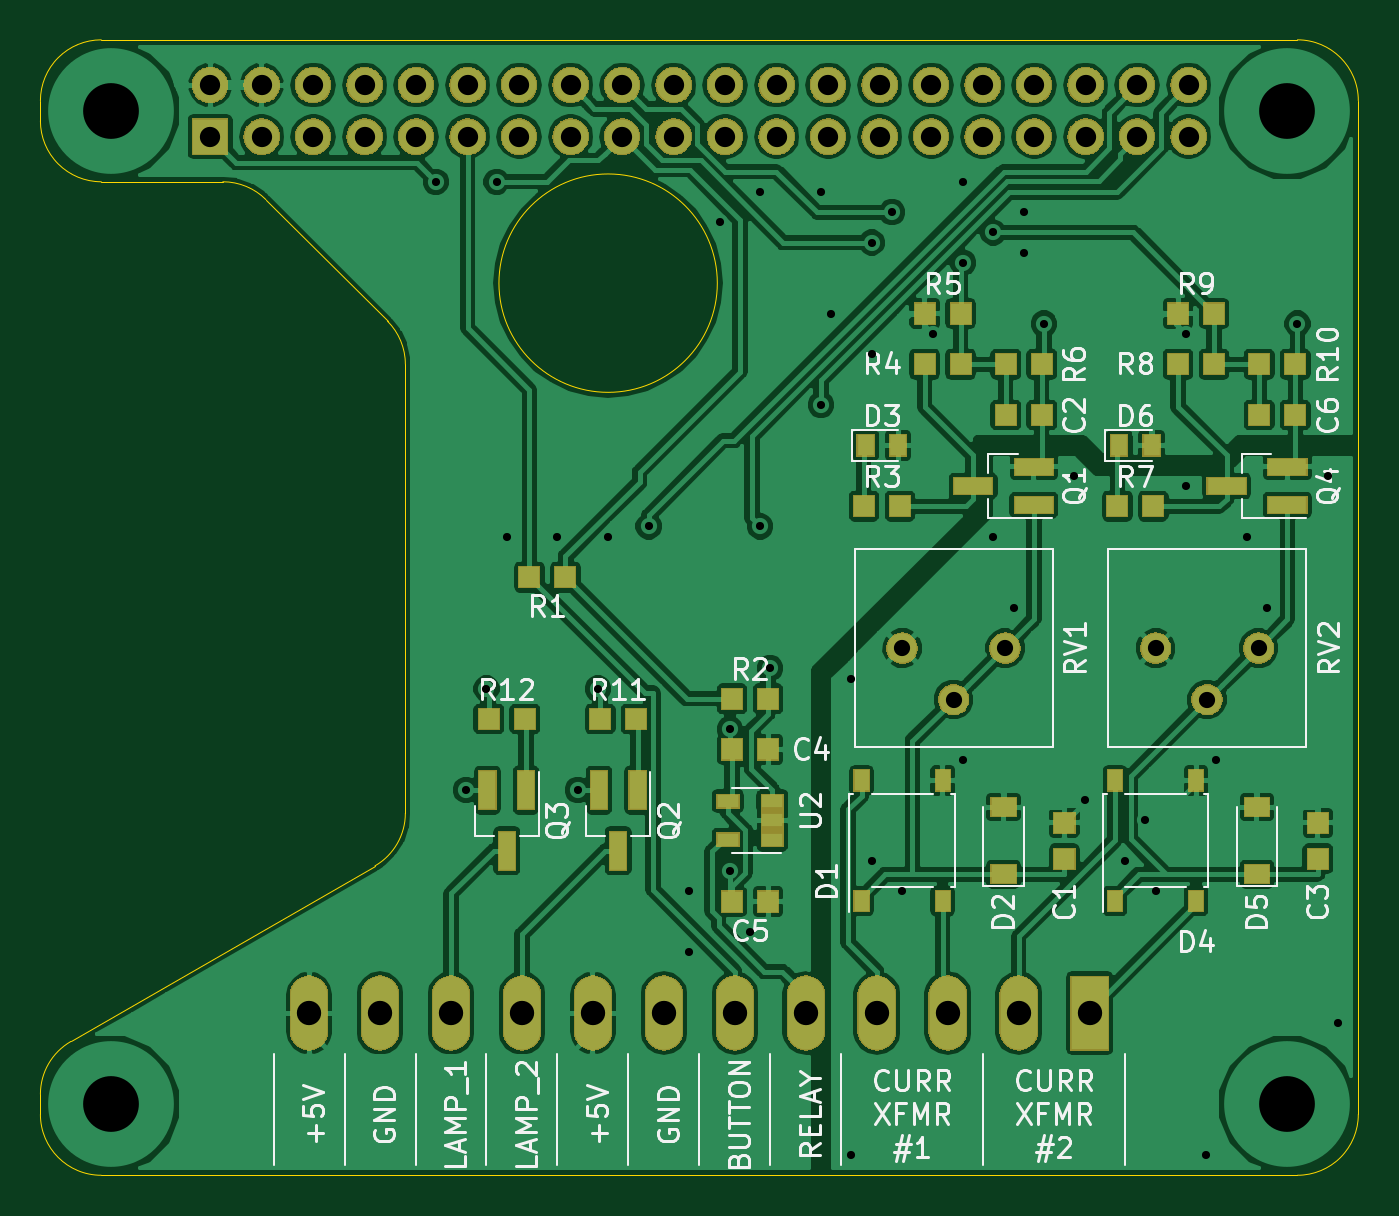
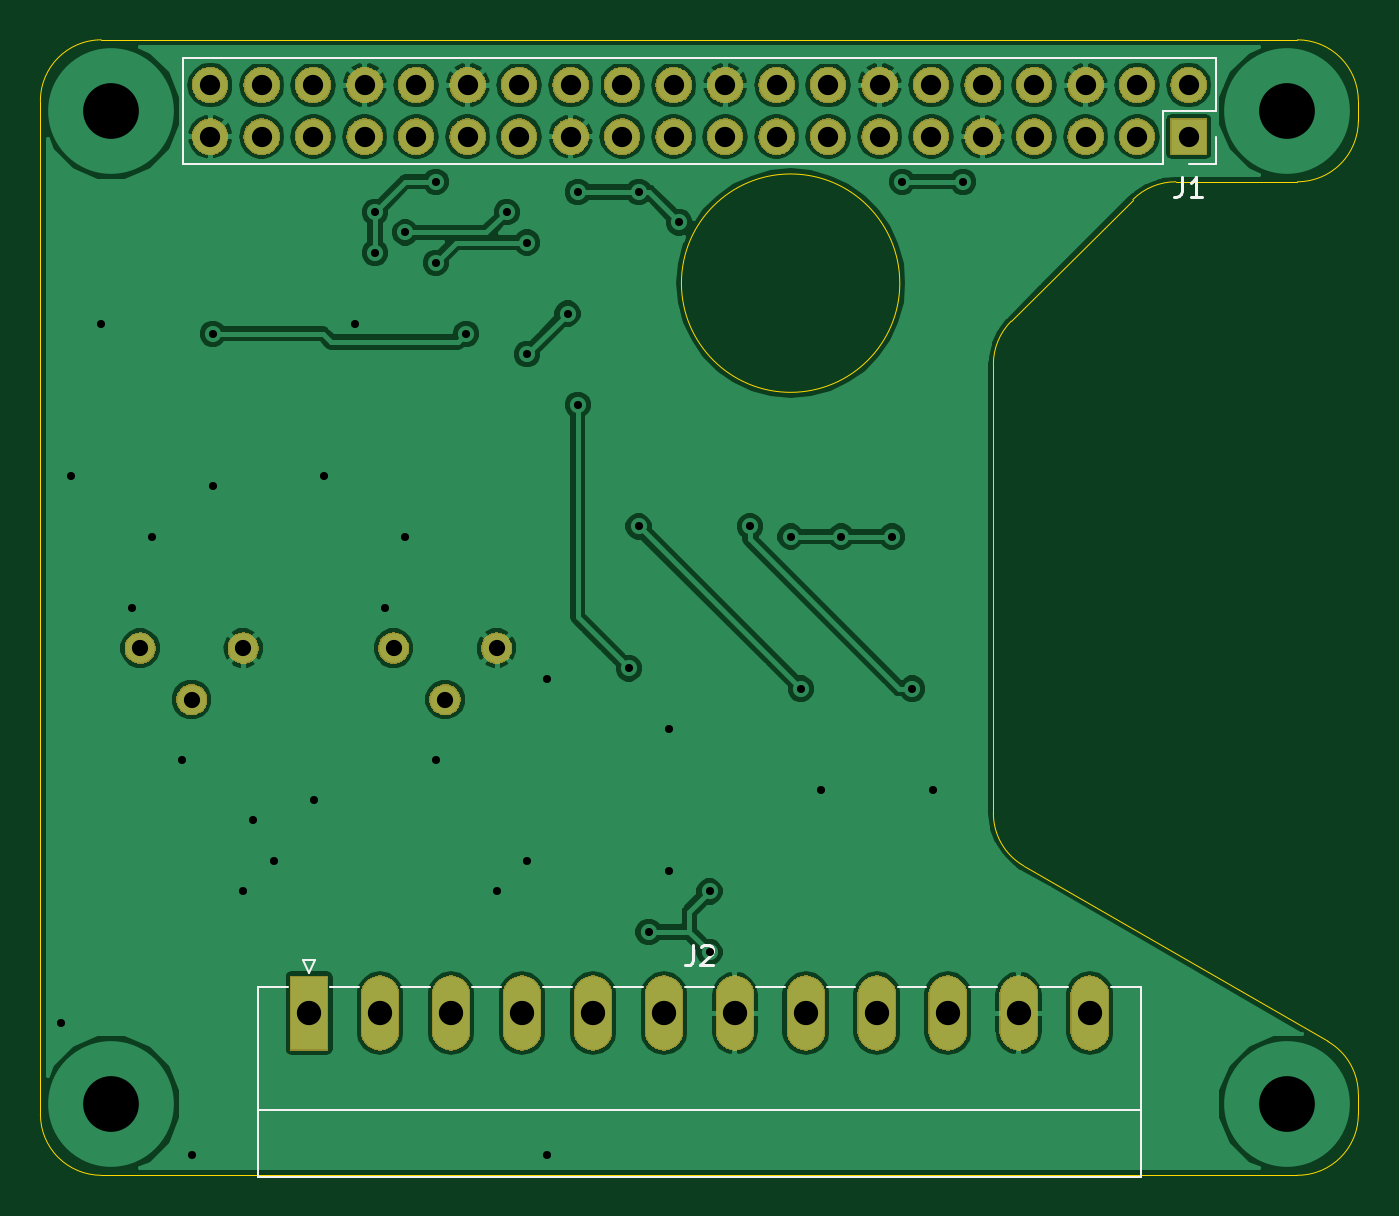
Circuit board: 9 layer files. Board 65.0 x 56.0 mm.
- bottom_copper: authbox-relay-driver-B.Cu.gbr (116032 bytes)
- bottom_mask: authbox-relay-driver-B.Mask.gbr (84962 bytes)
- bottom_silk: authbox-relay-driver-B.SilkS.gbr (2893 bytes)
- outline: authbox-relay-driver-Edge.Cuts.gbr (1775 bytes)
- top_copper: authbox-relay-driver-F.Cu.gbr (215779 bytes)
- top_mask: authbox-relay-driver-F.Mask.gbr (96411 bytes)
- top_silk: authbox-relay-driver-F.SilkS.gbr (39393 bytes)
- drill: authbox-relay-driver-NPTH.drl (331 bytes)
- drill: authbox-relay-driver-PTH.drl (2134 bytes)

=== bottom_copper: authbox-relay-driver-B.Cu.gbr (116032 bytes, source omitted) ===
=== bottom_mask: authbox-relay-driver-B.Mask.gbr (84962 bytes, source omitted) ===
=== bottom_silk: authbox-relay-driver-B.SilkS.gbr ===
G04 #@! TF.GenerationSoftware,KiCad,Pcbnew,(6.0.0-rc1-dev-1307-g4363cc0be)*
G04 #@! TF.CreationDate,2019-01-13T15:25:34+01:00
G04 #@! TF.ProjectId,authbox-relay-driver,61757468-626f-4782-9d72-656c61792d64,rev?*
G04 #@! TF.SameCoordinates,Original*
G04 #@! TF.FileFunction,Legend,Bot*
G04 #@! TF.FilePolarity,Positive*
%FSLAX46Y46*%
G04 Gerber Fmt 4.6, Leading zero omitted, Abs format (unit mm)*
G04 Created by KiCad (PCBNEW (6.0.0-rc1-dev-1307-g4363cc0be)) date Sun 13 Jan 2019 03:25:34 PM CET*
%MOMM*%
%LPD*%
G04 APERTURE LIST*
%ADD10C,0.120000*%
%ADD11C,0.150000*%
G04 APERTURE END LIST*
D10*
G04 #@! TO.C,J1*
X120590000Y-87570000D02*
X120590000Y-90170000D01*
X120590000Y-87570000D02*
X171510000Y-87570000D01*
X171510000Y-87570000D02*
X171510000Y-92770000D01*
X123190000Y-92770000D02*
X171510000Y-92770000D01*
X123190000Y-90170000D02*
X123190000Y-92770000D01*
X120590000Y-90170000D02*
X123190000Y-90170000D01*
X120590000Y-92770000D02*
X121920000Y-92770000D01*
X120590000Y-91440000D02*
X120590000Y-92770000D01*
G04 #@! TO.C,J2*
X165600000Y-132070000D02*
X165000000Y-132070000D01*
X165300000Y-132670000D02*
X165600000Y-132070000D01*
X165000000Y-132070000D02*
X165300000Y-132670000D01*
X167830000Y-139470000D02*
X124270000Y-139470000D01*
X129250000Y-133390000D02*
X127850000Y-133390000D01*
X132750000Y-133390000D02*
X131350000Y-133390000D01*
X136250000Y-133390000D02*
X134850000Y-133390000D01*
X139750000Y-133390000D02*
X138350000Y-133390000D01*
X143250000Y-133390000D02*
X141850000Y-133390000D01*
X146750000Y-133390000D02*
X145350000Y-133390000D01*
X150250000Y-133390000D02*
X148850000Y-133390000D01*
X153750000Y-133390000D02*
X152350000Y-133390000D01*
X157250000Y-133390000D02*
X155850000Y-133390000D01*
X160750000Y-133390000D02*
X159350000Y-133390000D01*
X164250000Y-133390000D02*
X162850000Y-133390000D01*
X124270000Y-133390000D02*
X125750000Y-133390000D01*
X167830000Y-133390000D02*
X166350000Y-133390000D01*
X124270000Y-142750000D02*
X124270000Y-133390000D01*
X167830000Y-142750000D02*
X124270000Y-142750000D01*
X167830000Y-133390000D02*
X167830000Y-142750000D01*
G04 #@! TO.C,J1*
D11*
X122253333Y-93432380D02*
X122253333Y-94146666D01*
X122300952Y-94289523D01*
X122396190Y-94384761D01*
X122539047Y-94432380D01*
X122634285Y-94432380D01*
X121253333Y-94432380D02*
X121824761Y-94432380D01*
X121539047Y-94432380D02*
X121539047Y-93432380D01*
X121634285Y-93575238D01*
X121729523Y-93670476D01*
X121824761Y-93718095D01*
G04 #@! TO.C,J2*
X146383333Y-131322380D02*
X146383333Y-132036666D01*
X146430952Y-132179523D01*
X146526190Y-132274761D01*
X146669047Y-132322380D01*
X146764285Y-132322380D01*
X145954761Y-131417619D02*
X145907142Y-131370000D01*
X145811904Y-131322380D01*
X145573809Y-131322380D01*
X145478571Y-131370000D01*
X145430952Y-131417619D01*
X145383333Y-131512857D01*
X145383333Y-131608095D01*
X145430952Y-131750952D01*
X146002380Y-132322380D01*
X145383333Y-132322380D01*
G04 #@! TD*
M02*

=== outline: authbox-relay-driver-Edge.Cuts.gbr ===
G04 #@! TF.GenerationSoftware,KiCad,Pcbnew,(6.0.0-rc1-dev-1307-g4363cc0be)*
G04 #@! TF.CreationDate,2019-01-13T15:25:34+01:00
G04 #@! TF.ProjectId,authbox-relay-driver,61757468-626f-4782-9d72-656c61792d64,rev?*
G04 #@! TF.SameCoordinates,Original*
G04 #@! TF.FileFunction,Profile,NP*
%FSLAX46Y46*%
G04 Gerber Fmt 4.6, Leading zero omitted, Abs format (unit mm)*
G04 Created by KiCad (PCBNEW (6.0.0-rc1-dev-1307-g4363cc0be)) date Sun 13 Jan 2019 03:25:34 PM CET*
%MOMM*%
%LPD*%
G04 APERTURE LIST*
%ADD10C,0.050000*%
G04 APERTURE END LIST*
D10*
X131549999Y-124813595D02*
G75*
G02X130050000Y-127411670I-2999998J0D01*
G01*
X130050000Y-127411670D02*
X115050000Y-136071924D01*
X113550000Y-138670000D02*
X113550000Y-139670000D01*
X115050000Y-136071924D02*
G75*
G03X113550000Y-138670000I1500000J-2598076D01*
G01*
X116550000Y-142670000D02*
G75*
G02X113550000Y-139670000I0J3000000D01*
G01*
X178550000Y-139670000D02*
G75*
G02X175550000Y-142670000I-3000000J0D01*
G01*
X116550000Y-142670000D02*
X175550000Y-142670000D01*
X131550000Y-102670000D02*
X131549999Y-124813595D01*
X130671320Y-100548680D02*
G75*
G02X131550000Y-102670000I-2121320J-2121320D01*
G01*
X124671320Y-94548680D02*
X130671320Y-100548680D01*
X124671320Y-94548680D02*
G75*
G03X122550000Y-93670000I-2121320J-2121320D01*
G01*
X113550000Y-89670000D02*
X113550000Y-90670000D01*
X146935165Y-98670000D02*
G75*
G03X146935165Y-98670000I-5385165J0D01*
G01*
X116550000Y-93670000D02*
G75*
G02X113550000Y-90670000I0J3000000D01*
G01*
X122550000Y-93670000D02*
X116550000Y-93670000D01*
X175550000Y-86670000D02*
G75*
G02X178550000Y-89670000I0J-3000000D01*
G01*
X113550000Y-89670000D02*
G75*
G02X116550000Y-86670000I3000000J0D01*
G01*
X175550000Y-86670000D02*
X116550000Y-86670000D01*
X178550000Y-139670000D02*
X178550000Y-89670000D01*
M02*

=== top_copper: authbox-relay-driver-F.Cu.gbr (215779 bytes, source omitted) ===
=== top_mask: authbox-relay-driver-F.Mask.gbr (96411 bytes, source omitted) ===
=== top_silk: authbox-relay-driver-F.SilkS.gbr (39393 bytes, source omitted) ===
=== drill: authbox-relay-driver-NPTH.drl ===
M48
; DRILL file {KiCad (6.0.0-rc1-dev-1307-g4363cc0be)} date Sun 13 Jan 2019 03:25:52 PM CET
; FORMAT={-:-/ absolute / metric / decimal}
; #@! TF.CreationDate,2019-01-13T15:25:52+01:00
; #@! TF.GenerationSoftware,Kicad,Pcbnew,(6.0.0-rc1-dev-1307-g4363cc0be)
; #@! TF.FileFunction,NonPlated,1,2,NPTH
FMAT,2
METRIC
%
G90
G05
T0
M30

=== drill: authbox-relay-driver-PTH.drl ===
M48
; DRILL file {KiCad (6.0.0-rc1-dev-1307-g4363cc0be)} date Sun 13 Jan 2019 03:25:52 PM CET
; FORMAT={-:-/ absolute / metric / decimal}
; #@! TF.CreationDate,2019-01-13T15:25:52+01:00
; #@! TF.GenerationSoftware,Kicad,Pcbnew,(6.0.0-rc1-dev-1307-g4363cc0be)
; #@! TF.FileFunction,Plated,1,2,PTH
FMAT,2
METRIC
T1C0.400
T2C0.800
T3C1.000
T4C1.200
T5C2.750
%
G90
G05
T1
X133.05Y-93.67
X134.55Y-123.67
X135.55Y-118.67
X136.05Y-93.67
X136.55Y-111.17
X139.05Y-111.17
X140.05Y-123.67
X141.05Y-118.67
X141.55Y-111.17
X143.55Y-110.67
X145.55Y-128.67
X145.55Y-131.67
X147.05Y-95.67
X147.55Y-120.67
X147.55Y-127.67
X148.55Y-130.67
X149.05Y-94.17
X149.05Y-110.67
X149.535Y-117.67
X152.05Y-94.17
X152.05Y-104.67
X152.55Y-100.17
X153.55Y-118.17
X153.55Y-141.67
X154.55Y-96.67
X154.55Y-102.17
X154.55Y-127.17
X155.55Y-95.17
X156.05Y-128.67
X157.55Y-101.17
X159.05Y-93.67
X159.05Y-97.67
X159.05Y-122.17
X160.55Y-96.17
X160.55Y-111.17
X161.55Y-114.67
X162.05Y-95.17
X162.05Y-97.17
X163.05Y-100.67
X164.55Y-108.17
X165.05Y-124.17
X167.05Y-127.17
X168.05Y-125.17
X168.55Y-128.67
X170.05Y-101.17
X170.05Y-108.67
X171.05Y-141.67
X171.55Y-122.17
X173.05Y-111.17
X174.05Y-114.67
X175.55Y-100.67
X177.05Y-108.17
X177.55Y-135.17
T2
X156.05Y-116.67
X158.59Y-119.21
X161.13Y-116.67
X168.55Y-116.67
X171.09Y-119.21
X173.63Y-116.67
T3
X121.92Y-88.9
X121.92Y-91.44
X124.46Y-88.9
X124.46Y-91.44
X127.0Y-88.9
X127.0Y-91.44
X129.54Y-88.9
X129.54Y-91.44
X132.08Y-88.9
X132.08Y-91.44
X134.62Y-88.9
X134.62Y-91.44
X137.16Y-88.9
X137.16Y-91.44
X139.7Y-88.9
X139.7Y-91.44
X142.24Y-88.9
X142.24Y-91.44
X144.78Y-88.9
X144.78Y-91.44
X147.32Y-88.9
X147.32Y-91.44
X149.86Y-88.9
X149.86Y-91.44
X152.4Y-88.9
X152.4Y-91.44
X154.94Y-88.9
X154.94Y-91.44
X157.48Y-88.9
X157.48Y-91.44
X160.02Y-88.9
X160.02Y-91.44
X162.56Y-88.9
X162.56Y-91.44
X165.1Y-88.9
X165.1Y-91.44
X167.64Y-88.9
X167.64Y-91.44
X170.18Y-88.9
X170.18Y-91.44
T4
X126.8Y-134.67
X130.3Y-134.67
X133.8Y-134.67
X137.3Y-134.67
X140.8Y-134.67
X144.3Y-134.67
X147.8Y-134.67
X151.3Y-134.67
X154.8Y-134.67
X158.3Y-134.67
X161.8Y-134.67
X165.3Y-134.67
T5
X117.05Y-90.17
X117.05Y-139.17
X175.05Y-90.17
X175.05Y-139.17
T0
M30
